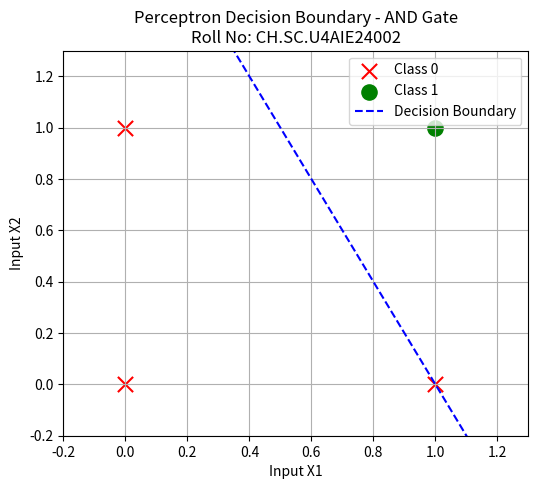

Recreate this plot in Python.
# Experiment 1: Perceptron Learning Implementation
# File: Exp_01_Perceptron_Learning.ipynb
# Student Roll Number: CH.SC.U4AIE24002

import numpy as np
import matplotlib.pyplot as plt

print("=" * 60)
print("Student Roll Number: CH.SC.U4AIE24002")
print("Experiment 1: Perceptron Learning Algorithm for AND Gate")
print("=" * 60)

X = np.array([[0, 0], [0, 1], [1, 0], [1, 1]])
y = np.array([0, 0, 0, 1])

class Perceptron:
    def __init__(self, learning_rate=0.1, max_epochs=20):
        self.lr = learning_rate
        self.max_epochs = max_epochs
        self.weights = None
        self.bias = 0.0

    def fit(self, X, y):
        n_samples, n_features = X.shape
        self.weights = np.zeros(n_features)
        self.bias = 0.0

        for epoch in range(1, self.max_epochs + 1):
            errors = 0
            for xi, target in zip(X, y):
                linear_output = np.dot(xi, self.weights) + self.bias
                prediction = 1 if linear_output >= 0 else 0
                update = self.lr * (target - prediction)
                self.weights += update * xi
                self.bias += update
                if update != 0.0:
                    errors += 1
            print(f"[Roll No: CH.SC.U4AIE24002] Epoch {epoch:2d} | Weights: {self.weights} | Bias: {self.bias:.2f} | Errors: {errors}")
            if errors == 0:
                print(f"--> Converged successfully at epoch {epoch}!")
                break

    def predict(self, X):
        linear_output = np.dot(X, self.weights) + self.bias
        return np.where(linear_output >= 0, 1, 0)

p = Perceptron(learning_rate=0.1, max_epochs=20)
p.fit(X, y)

preds = p.predict(X)
print("\n" + "-" * 50)
print(f"Final Evaluation [Roll No: CH.SC.U4AIE24002]:")
for sample, target, pred in zip(X, y, preds):
    print(f"Input: {sample} -> True: {target}, Predicted: {pred}")
print("-" * 50)

plt.figure(figsize=(6, 5))
for i, label in enumerate(y):
    marker = 'o' if label == 1 else 'x'
    color = 'green' if label == 1 else 'red'
    plt.scatter(X[i, 0], X[i, 1], c=color, marker=marker, s=120,
                label=f"Class {label}" if i in (0, 3) else "")

x_vals = np.linspace(-0.5, 1.5, 100)
if p.weights[1] != 0:
    y_vals = -(p.weights[0] * x_vals + p.bias) / p.weights[1]
    plt.plot(x_vals, y_vals, 'b--', label='Decision Boundary')

plt.xlim(-0.2, 1.3)
plt.ylim(-0.2, 1.3)
plt.title(f"Perceptron Decision Boundary - AND Gate\nRoll No: CH.SC.U4AIE24002")
plt.xlabel("Input X1")
plt.ylabel("Input X2")
plt.grid(True)
plt.legend()
plt.show()
